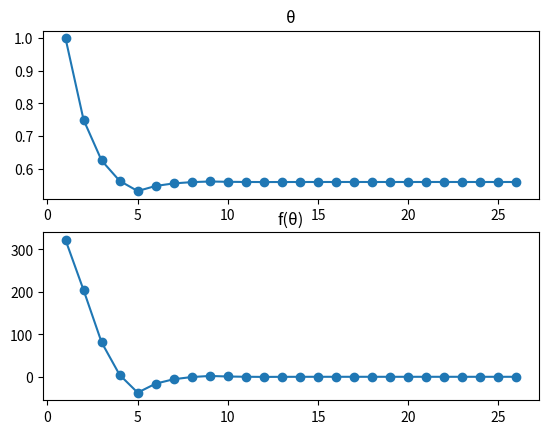

Source code (Python):
from math import sin, pi
from matplotlib import pyplot as plt
def f(x):
    return 100**2/9.8*(sin(x) + 0.5*sin(2*x)) - 1000
array = []

def bisection(a, b, e, n):
    k = 0

    array = []
    fa = f(a)
    while k < n:
        k += 1
        x = (a + b)/2
        fx = f(x)
        array.append((x, fx))
        if abs(fx) <= e:
            return array
        if fa * fx < 0:
            b = x
        else:
            fa = fx
            a = x
    return 

a = 0.5
b = 1.5
e = 10**-5
n = 100

array = bisection(a, b, e, n)
if array:
    print(f"O intervalo inicial {(a, b)} convergiu em {len(array)} iterações para {array[-1][0]}")

    fig, ax = plt.subplots(2, 1)

    ax[0].plot([i+1 for i in range(len(array))], [t[0] for t in array], marker = 'o')
    ax[0].set_title("θ")

    ax[1].plot([i+1 for i in range(len(array))], [t[1] for t in array], marker = 'o')
    ax[1].set_title("f(θ)")
    plt.show()
else:
    print(f"Nenhuma raíz encontrada dentro de {n}  iterações")
